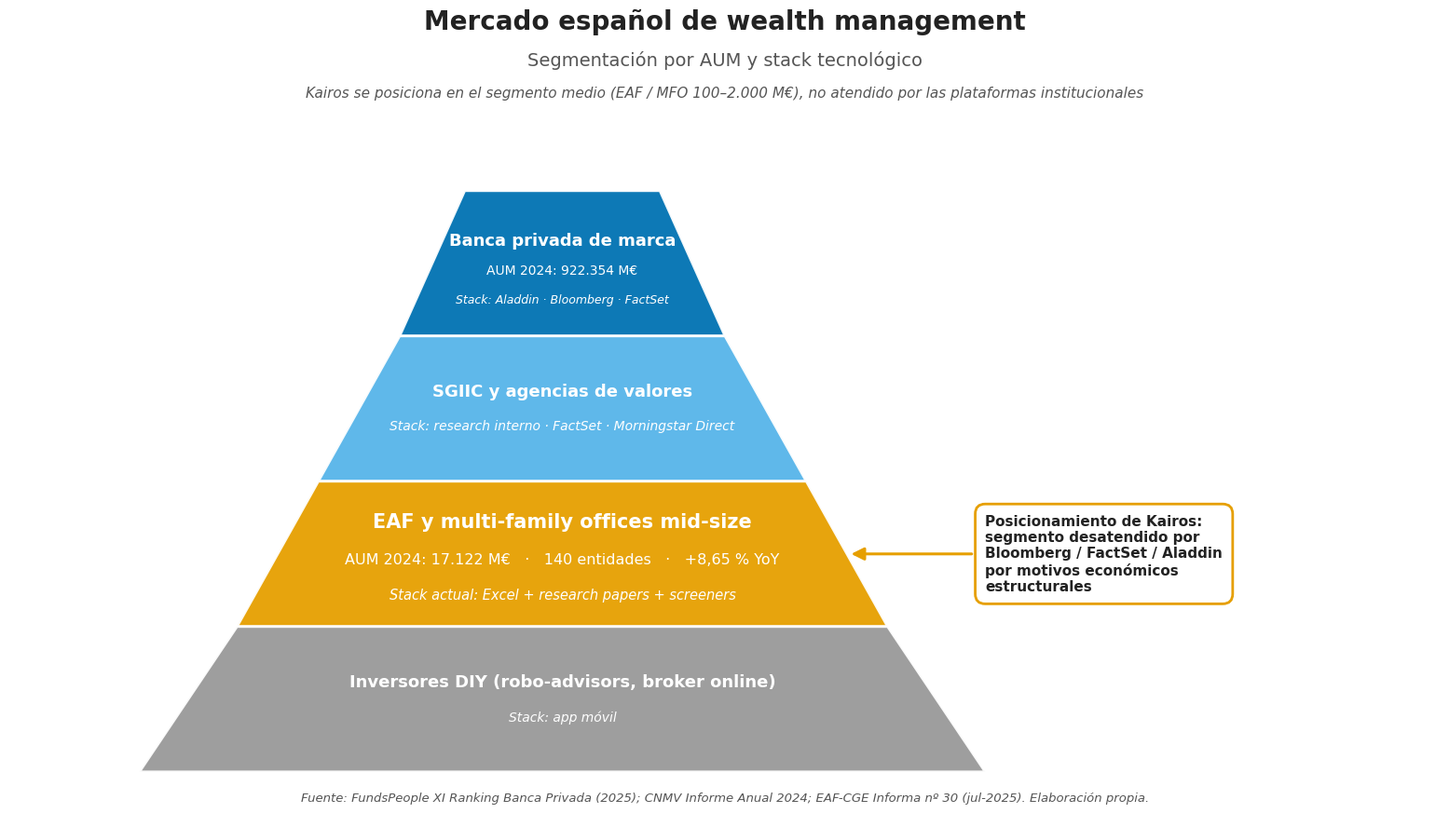

Write the Python code that produced this figure.
"""
Figura 1 — Pirámide del mercado wealth management español.
Sección 6 (Análisis de Negocio) — TFG Kairos.

Genera:
    docs/figures/business/fig1_piramide_mercado.png  (300 DPI)
    docs/figures/business/fig1_piramide_mercado.pdf  (vectorial)

Estilo: Okabe-Ito (colorblind-safe), Tufte, sans-serif, español.
Autor: Mateo Madrigal Arteaga, UFV
"""

import matplotlib
matplotlib.use("Agg")

import matplotlib.pyplot as plt
import matplotlib.patches as patches
import os

# ── Paleta Okabe-Ito ──────────────────────────────────────────────
OKABE = {
    "azul":     "#0072B2",
    "naranja":  "#E69F00",
    "verde":    "#009E73",
    "amarillo": "#F0E442",
    "rojo":     "#D55E00",
    "rosa":     "#CC79A7",
    "celeste":  "#56B4E9",
    "gris":     "#999999",
}

HIGHLIGHT = OKABE["naranja"]
TEXTO = "#222222"
ANOT = "#555555"

OUTDIR = "docs/figures/business"
os.makedirs(OUTDIR, exist_ok=True)


def trapecio(ax, y_bot, y_top, w_bot, w_top, color, alpha=0.95, edge="white", lw=2.0):
    """Dibuja un trapecio horizontal centrado en x=0."""
    pts = [
        (-w_bot/2, y_bot),
        ( w_bot/2, y_bot),
        ( w_top/2, y_top),
        (-w_top/2, y_top),
    ]
    poly = patches.Polygon(pts, closed=True, facecolor=color,
                           edgecolor=edge, linewidth=lw, alpha=alpha)
    ax.add_patch(poly)


def main():
    plt.rcParams.update({
        "font.family": "sans-serif",
        "font.sans-serif": ["DejaVu Sans", "Arial", "Helvetica"],
        "font.size": 11,
        "axes.spines.top": False,
        "axes.spines.right": False,
        "axes.spines.left": False,
        "axes.spines.bottom": False,
        "text.color": TEXTO,
    })

    # Lienzo 16:9 panorámico
    fig = plt.figure(figsize=(16, 9), dpi=300, facecolor="white")

    # ── Título y subtítulo (figtext, separación generosa) ──────────
    fig.text(0.5, 0.955,
             "Mercado español de wealth management",
             ha="center", va="center", fontsize=20, fontweight="bold", color=TEXTO)
    fig.text(0.5, 0.910,
             "Segmentación por AUM y stack tecnológico",
             ha="center", va="center", fontsize=14, color=ANOT)
    fig.text(0.5, 0.870,
             "Kairos se posiciona en el segmento medio (EAF / MFO 100–2.000 M€), "
             "no atendido por las plataformas institucionales",
             ha="center", va="center", fontsize=11, fontstyle="italic", color=ANOT)

    # ── Eje principal — sin aspect='equal', llena el lienzo ────────
    ax = fig.add_axes([0.02, 0.06, 0.96, 0.78])
    # xlim asimétrico: más espacio a la derecha para el callout
    ax.set_xlim(-8.5, 13.5)
    ax.set_ylim(0, 4.5)
    ax.set_xticks([])
    ax.set_yticks([])
    for spine in ax.spines.values():
        spine.set_visible(False)

    # ── Geometría de la pirámide ───────────────────────────────────
    # Pirámide centrada en x=0; base 13, altura total 4
    levels = [
        # (y_bot, y_top, w_bot, w_top)
        (3.0, 4.0, 5.0, 3.0),    # Nivel 1: cúspide
        (2.0, 3.0, 7.5, 5.0),    # Nivel 2
        (1.0, 2.0, 10.0, 7.5),   # Nivel 3 (HIGHLIGHT)
        (0.0, 1.0, 13.0, 10.0),  # Nivel 4: base
    ]
    colores = [
        OKABE["azul"],     # 1
        OKABE["celeste"],  # 2
        HIGHLIGHT,         # 3 — Kairos target
        OKABE["gris"],     # 4
    ]

    for (yb, yt, wb, wt), c in zip(levels, colores):
        trapecio(ax, yb, yt, wb, wt, c)

    # ── Etiquetas dentro de cada nivel ─────────────────────────────
    # Nivel 1 — Banca privada de marca (cúspide, dos líneas para que entre)
    ax.text(0, 3.66, "Banca privada de marca",
            ha="center", va="center", fontsize=13, fontweight="bold", color="white")
    ax.text(0, 3.45, "AUM 2024: 922.354 M€",
            ha="center", va="center", fontsize=10, color="white")
    ax.text(0, 3.25, "Stack: Aladdin · Bloomberg · FactSet",
            ha="center", va="center", fontsize=9, fontstyle="italic", color="white")

    # Nivel 2 — SGIIC
    ax.text(0, 2.62, "SGIIC y agencias de valores",
            ha="center", va="center", fontsize=13, fontweight="bold", color="white")
    ax.text(0, 2.38, "Stack: research interno · FactSet · Morningstar Direct",
            ha="center", va="center", fontsize=10, fontstyle="italic", color="white")

    # Nivel 3 — EAF / MFO mid-size (HIGHLIGHT, pieza clave)
    ax.text(0, 1.72, "EAF y multi-family offices mid-size",
            ha="center", va="center", fontsize=15, fontweight="bold", color="white")
    ax.text(0, 1.46, "AUM 2024: 17.122 M€   ·   140 entidades   ·   +8,65 % YoY",
            ha="center", va="center", fontsize=11.5, color="white")
    ax.text(0, 1.22, "Stack actual: Excel + research papers + screeners",
            ha="center", va="center", fontsize=10.5, fontstyle="italic", color="white")

    # Nivel 4 — DIY
    ax.text(0, 0.62, "Inversores DIY (robo-advisors, broker online)",
            ha="center", va="center", fontsize=13, fontweight="bold", color="white")
    ax.text(0, 0.38, "Stack: app móvil",
            ha="center", va="center", fontsize=10, fontstyle="italic", color="white")

    # ── Callout Kairos (a la derecha del nivel 3) ─────────────────
    # Borde derecho del nivel 3 a y=1.5: ((10+7.5)/2)/2 = 4.375
    ax.annotate(
        "Posicionamiento de Kairos:\n"
        "segmento desatendido por\n"
        "Bloomberg / FactSet / Aladdin\n"
        "por motivos económicos\n"
        "estructurales",
        xy=(4.4, 1.5),
        xytext=(6.5, 1.5),
        ha="left", va="center",
        fontsize=11, color=TEXTO, fontweight="bold",
        bbox=dict(boxstyle="round,pad=0.7", facecolor="white",
                  edgecolor=HIGHLIGHT, linewidth=2.0),
        arrowprops=dict(arrowstyle="-|>", color=HIGHLIGHT, lw=2.2,
                        connectionstyle="arc3,rad=0.0",
                        mutation_scale=20),
    )

    # ── Fuente al pie ──────────────────────────────────────────────
    fig.text(0.5, 0.022,
             "Fuente: FundsPeople XI Ranking Banca Privada (2025); CNMV Informe Anual 2024; "
             "EAF-CGE Informa nº 30 (jul-2025). Elaboración propia.",
             ha="center", va="bottom", fontsize=9.5, color=ANOT, fontstyle="italic")

    out_png = os.path.join(OUTDIR, "fig1_piramide_mercado.png")
    out_pdf = os.path.join(OUTDIR, "fig1_piramide_mercado.pdf")
    fig.savefig(out_png, dpi=300, facecolor="white")
    fig.savefig(out_pdf, facecolor="white")
    plt.close(fig)

    print(f"✓ Figura 1 guardada en:\n  {out_png}\n  {out_pdf}")


if __name__ == "__main__":
    main()
